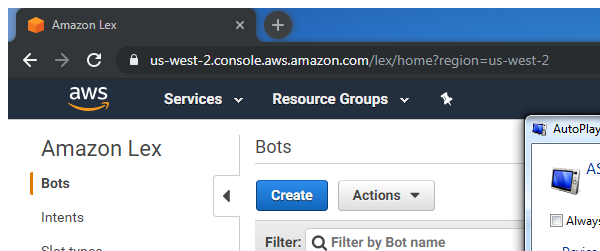
Task: Robotic Enterprise Framework
Workflow: AWSLex_ChatbotTesting

Step 1 [then]: Attach Browser 'chrome.exe  AWS Lex' -- For Testing in window 'Amazon Lex' (chrome.exe)

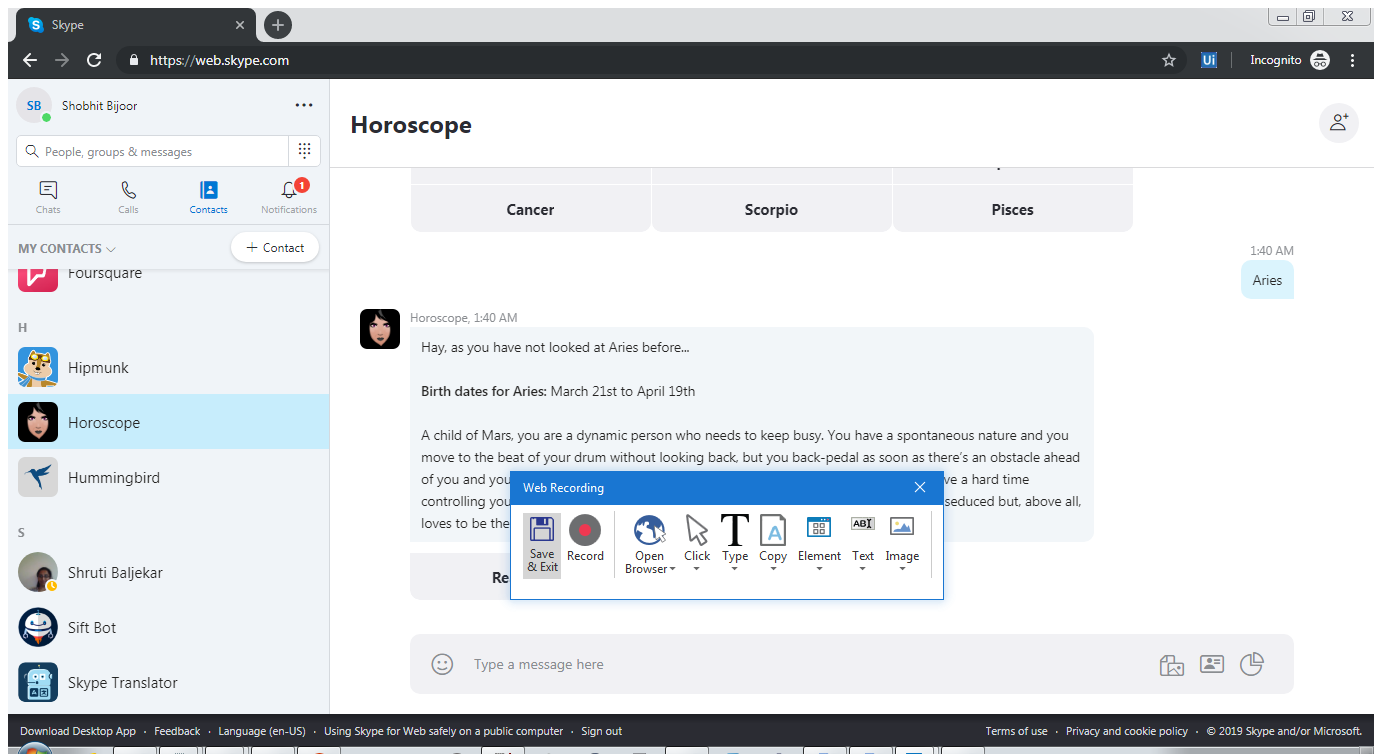
Step 2: Attach Browser 'AWSLex Chatbot Name'

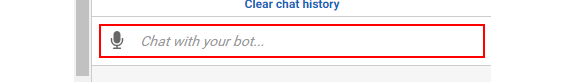
Step 3: click on the text box

Step 4: type "[strUtterance + "[k(enter)]"]" into the text box (same screen as step 3)

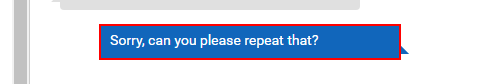
Step 5: get-text from the paragraph in window 'Amazon Lex' (chrome.exe)

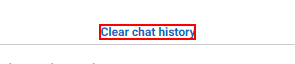
Step 6: click on the element 'Clear chat history'